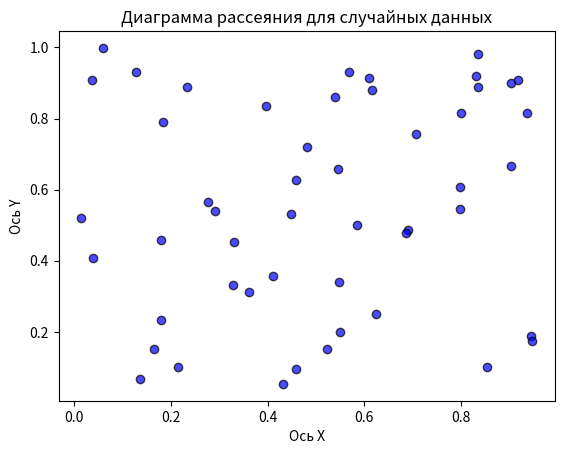

Write Python code to recreate this figure.
import numpy as np
import matplotlib.pyplot as plt

# Генерация двух наборов случайных данных
num_points = 50  # Количество точек
x = np.random.rand(num_points)  # Первый набор случайных данных (ось X)
y = np.random.rand(num_points)  # Второй набор случайных данных (ось Y)

# Построение диаграммы рассеяния
plt.scatter(x, y, color='blue', alpha=0.7, edgecolor='black')

# Добавление заголовка и подписей осей
plt.title('Диаграмма рассеяния для случайных данных')
plt.xlabel('Ось X')
plt.ylabel('Ось Y')

# Отображение графика
plt.show()